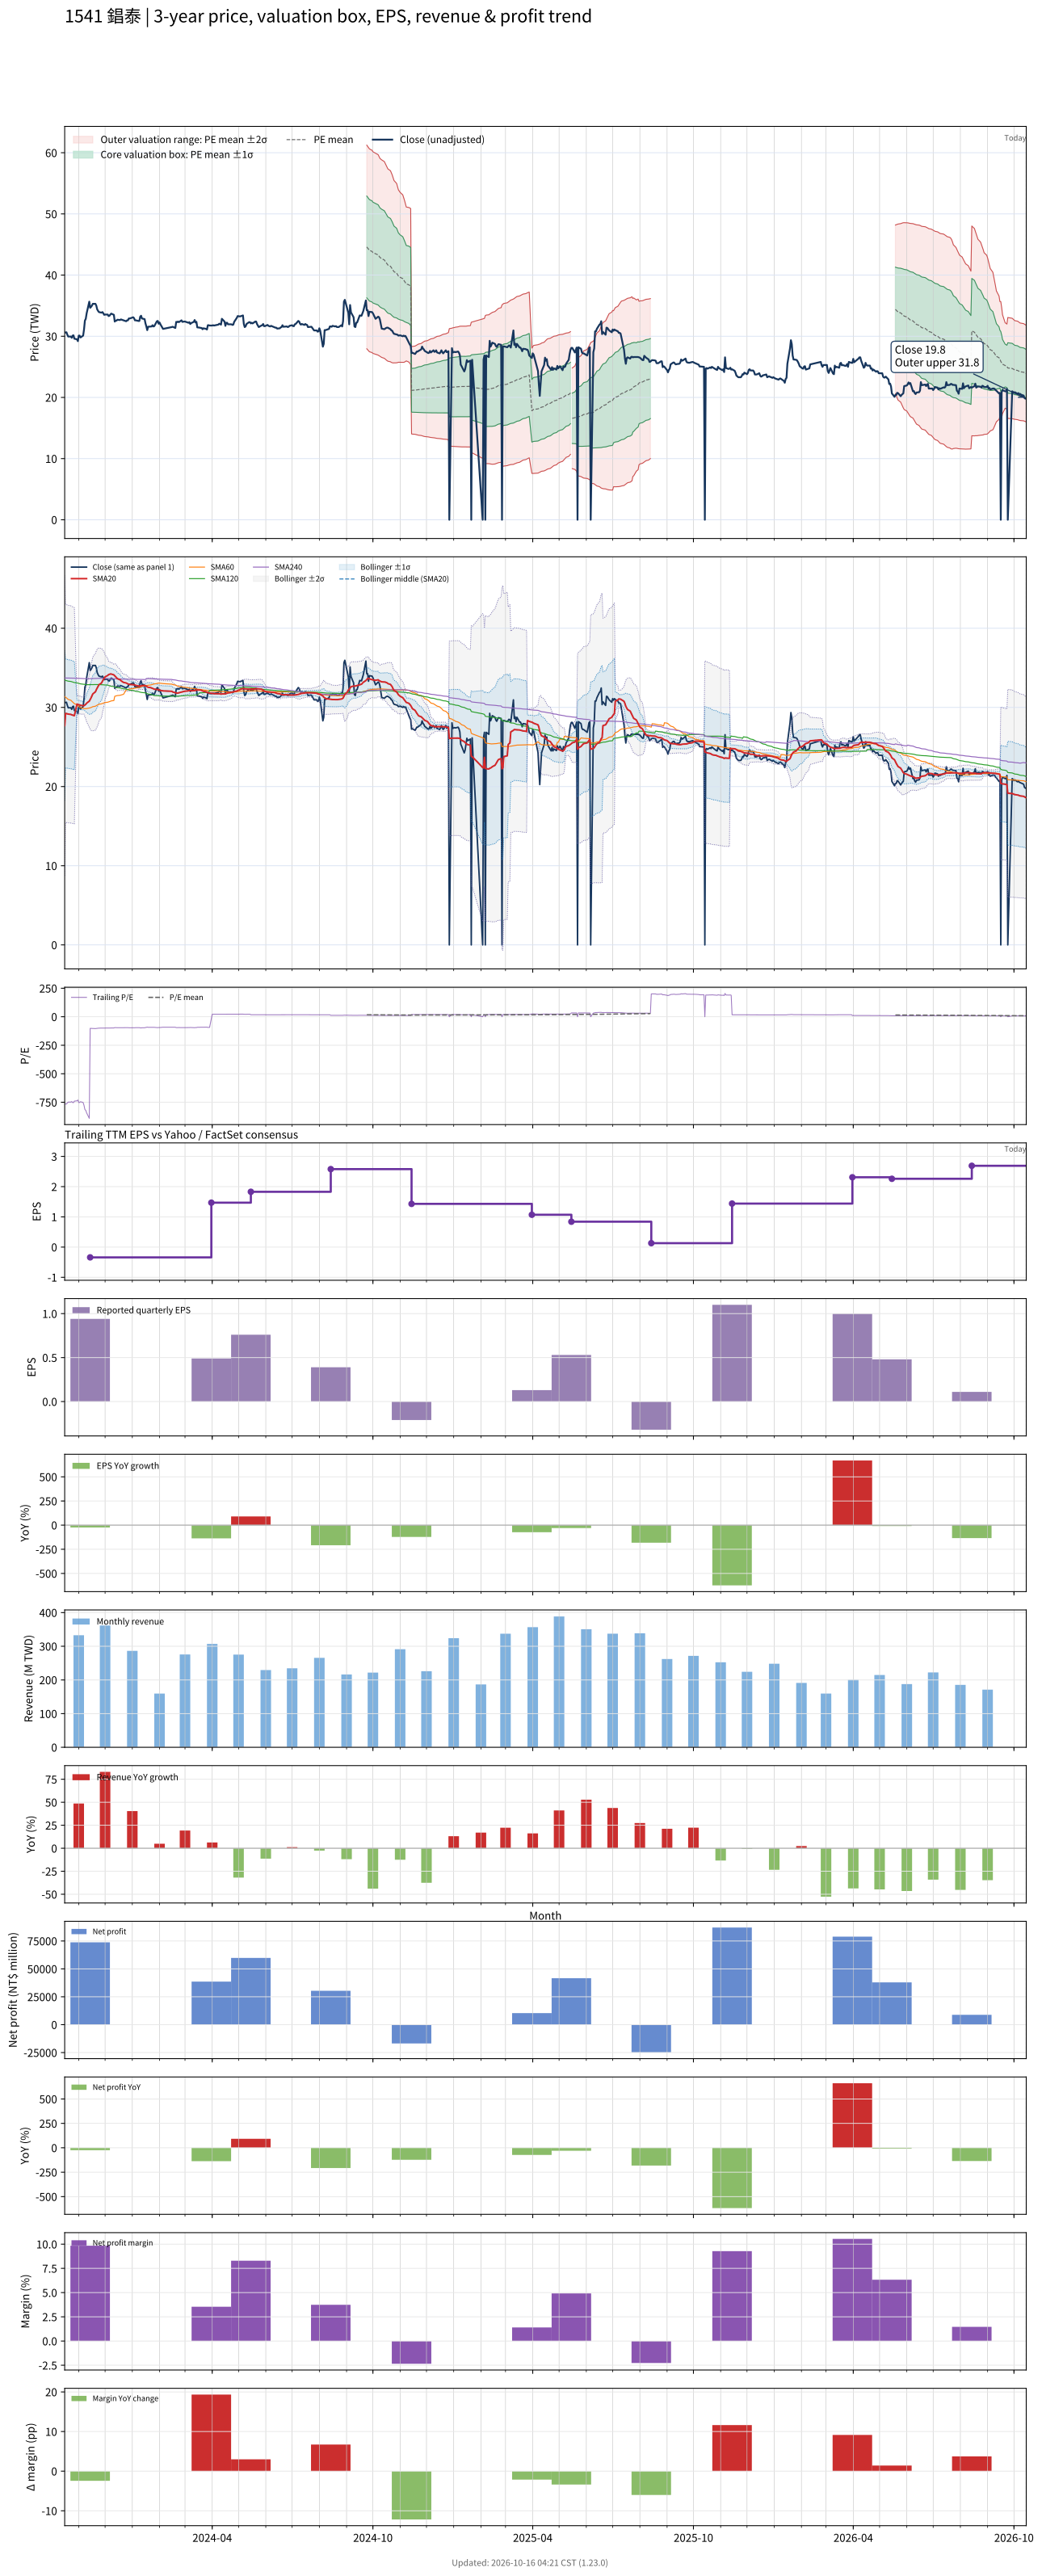

Data behind this chart, as committed beside it:
# chart-version: skill-stock-dynamic-val…
date, close, available_date, period_end, eps, ttm_eps, pe, pe_mean, pe_std, price_m2, price_m1, price_mean, price_p1, price_p2, forward_eps, forward_pe, forward_pe_mean, forward_pe_std, forward_price_m2, forward_price_m1, forward_price_mean, forward_price_p1, forward_price_p2, sma20
2023-10-16, 30.65, 2023-08-14, 2023-06-30, -0.36, -0.04, -766.2, , , , , , , , , , , , , , , , , 27.7
2023-10-17, 30.6, 2023-08-14, 2023-06-30, -0.36, -0.04, -765, , , , , , , , , , , , , , , , , 29.23
2023-10-18, 30.65, 2023-08-14, 2023-06-30, -0.36, -0.04, -766.2, , , , , , , , , , , , , , , , , 29.22
2023-10-19, 30.25, 2023-08-14, 2023-06-30, -0.36, -0.04, -756.2, , , , , , , , , , , , , , , , , 29.19
2023-10-20, 29.95, 2023-08-14, 2023-06-30, -0.36, -0.04, -748.8, , , , , , , , , , , , , , , , , 29.16
2023-10-23, 29.95, 2023-08-14, 2023-06-30, -0.36, -0.04, -748.8, , , , , , , , , , , , , , , , , 29.11
2023-10-24, 29.75, 2023-08-14, 2023-06-30, -0.36, -0.04, -743.8, , , , , , , , , , , , , , , , , 29.06
2023-10-25, 30.1, 2023-08-14, 2023-06-30, -0.36, -0.04, -752.5, , , , , , , , , , , , , , , , , 29.03
2023-10-26, 30.15, 2023-08-14, 2023-06-30, -0.36, -0.04, -753.8, , , , , , , , , , , , , , , , , 29
2023-10-27, 29.6, 2023-08-14, 2023-06-30, -0.36, -0.04, -740, , , , , , , , , , , , , , , , , 28.95
2023-10-30, 29.5, 2023-08-14, 2023-06-30, -0.36, -0.04, -737.5, , , , , , , , , , , , , , , , , 30.43
2023-10-31, 29.2, 2023-08-14, 2023-06-30, -0.36, -0.04, -730, , , , , , , , , , , , , , , , , 30.36
2023-11-01, 30.1, 2023-08-14, 2023-06-30, -0.36, -0.04, -752.5, , , , , , , , , , , , , , , , , 30.34
2023-11-02, 30.1, 2023-08-14, 2023-06-30, -0.36, -0.04, -752.5, , , , , , , , , , , , , , , , , 30.31
2023-11-03, 29.8, 2023-08-14, 2023-06-30, -0.36, -0.04, -745, , , , , , , , , , , , , , , , , 30.26
2023-11-06, 30.1, 2023-08-14, 2023-06-30, -0.36, -0.04, -752.5, , , , , , , , , , , , , , , , , 30.21
2023-11-07, 31.1, 2023-08-14, 2023-06-30, -0.36, -0.04, -777.5, , , , , , , , , , , , , , , , , 30.22
2023-11-08, 32.55, 2023-08-14, 2023-06-30, -0.36, -0.04, -813.8, , , , , , , , , , , , , , , , , 30.3
2023-11-09, 32.85, 2023-08-14, 2023-06-30, -0.36, -0.04, -821.2, , , , , , , , , , , , , , , , , 30.39
2023-11-10, 33.75, 2023-08-14, 2023-06-30, -0.36, -0.04, -843.8, , , , , , , , , , , , , , , , , 30.54
2023-11-13, 35.65, 2023-08-14, 2023-06-30, -0.36, -0.04, -891.2, , , , , , , , , , , , , , , , , 30.79
2023-11-14, 34.65, 2023-11-14, 2023-09-30, 0.94, -0.34, -101.9, , , , , , , , , , , , , , , , , 30.99
2023-11-15, 34.8, 2023-11-14, 2023-09-30, 0.94, -0.34, -102.4, , , , , , , , , , , , , , , , , 31.2
2023-11-16, 35, 2023-11-14, 2023-09-30, 0.94, -0.34, -102.9, , , , , , , , , , , , , , , , , 31.43
2023-11-17, 35.3, 2023-11-14, 2023-09-30, 0.94, -0.34, -103.8, , , , , , , , , , , , , , , , , 31.7
2023-11-20, 35.3, 2023-11-14, 2023-09-30, 0.94, -0.34, -103.8, , , , , , , , , , , , , , , , , 31.97
2023-11-21, 35, 2023-11-14, 2023-09-30, 0.94, -0.34, -102.9, , , , , , , , , , , , , , , , , 32.23
2023-11-22, 34.4, 2023-11-14, 2023-09-30, 0.94, -0.34, -101.2, , , , , , , , , , , , , , , , , 32.45
2023-11-23, 34.15, 2023-11-14, 2023-09-30, 0.94, -0.34, -100.4, , , , , , , , , , , , , , , , , 32.65
2023-11-24, 33.95, 2023-11-14, 2023-09-30, 0.94, -0.34, -99.85, , , , , , , , , , , , , , , , , 32.86
2023-11-27, 33.85, 2023-11-14, 2023-09-30, 0.94, -0.34, -99.56, , , , , , , , , , , , , , , , , 33.08
2023-11-28, 33.95, 2023-11-14, 2023-09-30, 0.94, -0.34, -99.85, , , , , , , , , , , , , , , , , 33.32
2023-11-29, 33.75, 2023-11-14, 2023-09-30, 0.94, -0.34, -99.26, , , , , , , , , , , , , , , , , 33.5
2023-11-30, 33.5, 2023-11-14, 2023-09-30, 0.94, -0.34, -98.53, , , , , , , , , , , , , , , , , 33.67
2023-12-01, 33.55, 2023-11-14, 2023-09-30, 0.94, -0.34, -98.68, , , , , , , , , , , , , , , , , 33.86
2023-12-04, 33.55, 2023-11-14, 2023-09-30, 0.94, -0.34, -98.68, , , , , , , , , , , , , , , , , 34.03
2023-12-05, 33.3, 2023-11-14, 2023-09-30, 0.94, -0.34, -97.94, , , , , , , , , , , , , , , , , 34.14
2023-12-06, 33.35, 2023-11-14, 2023-09-30, 0.94, -0.34, -98.09, , , , , , , , , , , , , , , , , 34.18
2023-12-07, 33.55, 2023-11-14, 2023-09-30, 0.94, -0.34, -98.68, , , , , , , , , , , , , , , , , 34.22
2023-12-08, 33.7, 2023-11-14, 2023-09-30, 0.94, -0.34, -99.12, , , , , , , , , , , , , , , , , 34.21
2023-12-11, 33.5, 2023-11-14, 2023-09-30, 0.94, -0.34, -98.53, , , , , , , , , , , , , , , , , 34.1
2023-12-12, 32.4, 2023-11-14, 2023-09-30, 0.94, -0.34, -95.29, , , , , , , , , , , , , , , , , 33.99
2023-12-13, 32.55, 2023-11-14, 2023-09-30, 0.94, -0.34, -95.74, , , , , , , , , , , , , , , , , 33.88
2023-12-14, 32.55, 2023-11-14, 2023-09-30, 0.94, -0.34, -95.74, , , , , , , , , , , , , , , , , 33.76
2023-12-15, 32.7, 2023-11-14, 2023-09-30, 0.94, -0.34, -96.18, , , , , , , , , , , , , , , , , 33.63
2023-12-18, 32.65, 2023-11-14, 2023-09-30, 0.94, -0.34, -96.03, , , , , , , , , , , , , , , , , 33.49
2023-12-19, 32.75, 2023-11-14, 2023-09-30, 0.94, -0.34, -96.32, , , , , , , , , , , , , , , , , 33.38
2023-12-20, 32.7, 2023-11-14, 2023-09-30, 0.94, -0.34, -96.18, , , , , , , , , , , , , , , , , 33.3
2023-12-21, 32.65, 2023-11-14, 2023-09-30, 0.94, -0.34, -96.03, , , , , , , , , , , , , , , , , 33.22
2023-12-22, 32.6, 2023-11-14, 2023-09-30, 0.94, -0.34, -95.88, , , , , , , , , , , , , , , , , 33.16
2023-12-25, 32.45, 2023-11-14, 2023-09-30, 0.94, -0.34, -95.44, , , , , , , , , , , , , , , , , 33.09
2023-12-26, 32.6, 2023-11-14, 2023-09-30, 0.94, -0.34, -95.88, , , , , , , , , , , , , , , , , 33.02
2023-12-27, 32.6, 2023-11-14, 2023-09-30, 0.94, -0.34, -95.88, , , , , , , , , , , , , , , , , 32.96
2023-12-28, 32.9, 2023-11-14, 2023-09-30, 0.94, -0.34, -96.76, , , , , , , , , , , , , , , , , 32.93
2023-12-29, 32.9, 2023-11-14, 2023-09-30, 0.94, -0.34, -96.76, , , , , , , , , , , , , , , , , 32.9
2024-01-02, 33.1, 2023-11-14, 2023-09-30, 0.94, -0.34, -97.35, , , , , , , , , , , , , , , , , 32.88
2024-01-03, 32.95, 2023-11-14, 2023-09-30, 0.94, -0.34, -96.91, , , , , , , , , , , , , , , , , 32.86
2024-01-04, 32.6, 2023-11-14, 2023-09-30, 0.94, -0.34, -95.88, , , , , , , , , , , , , , , , , 32.82
2024-01-05, 32.6, 2023-11-14, 2023-09-30, 0.94, -0.34, -95.88, , , , , , , , , , , , , , , , , 32.77
... 670 more rows
